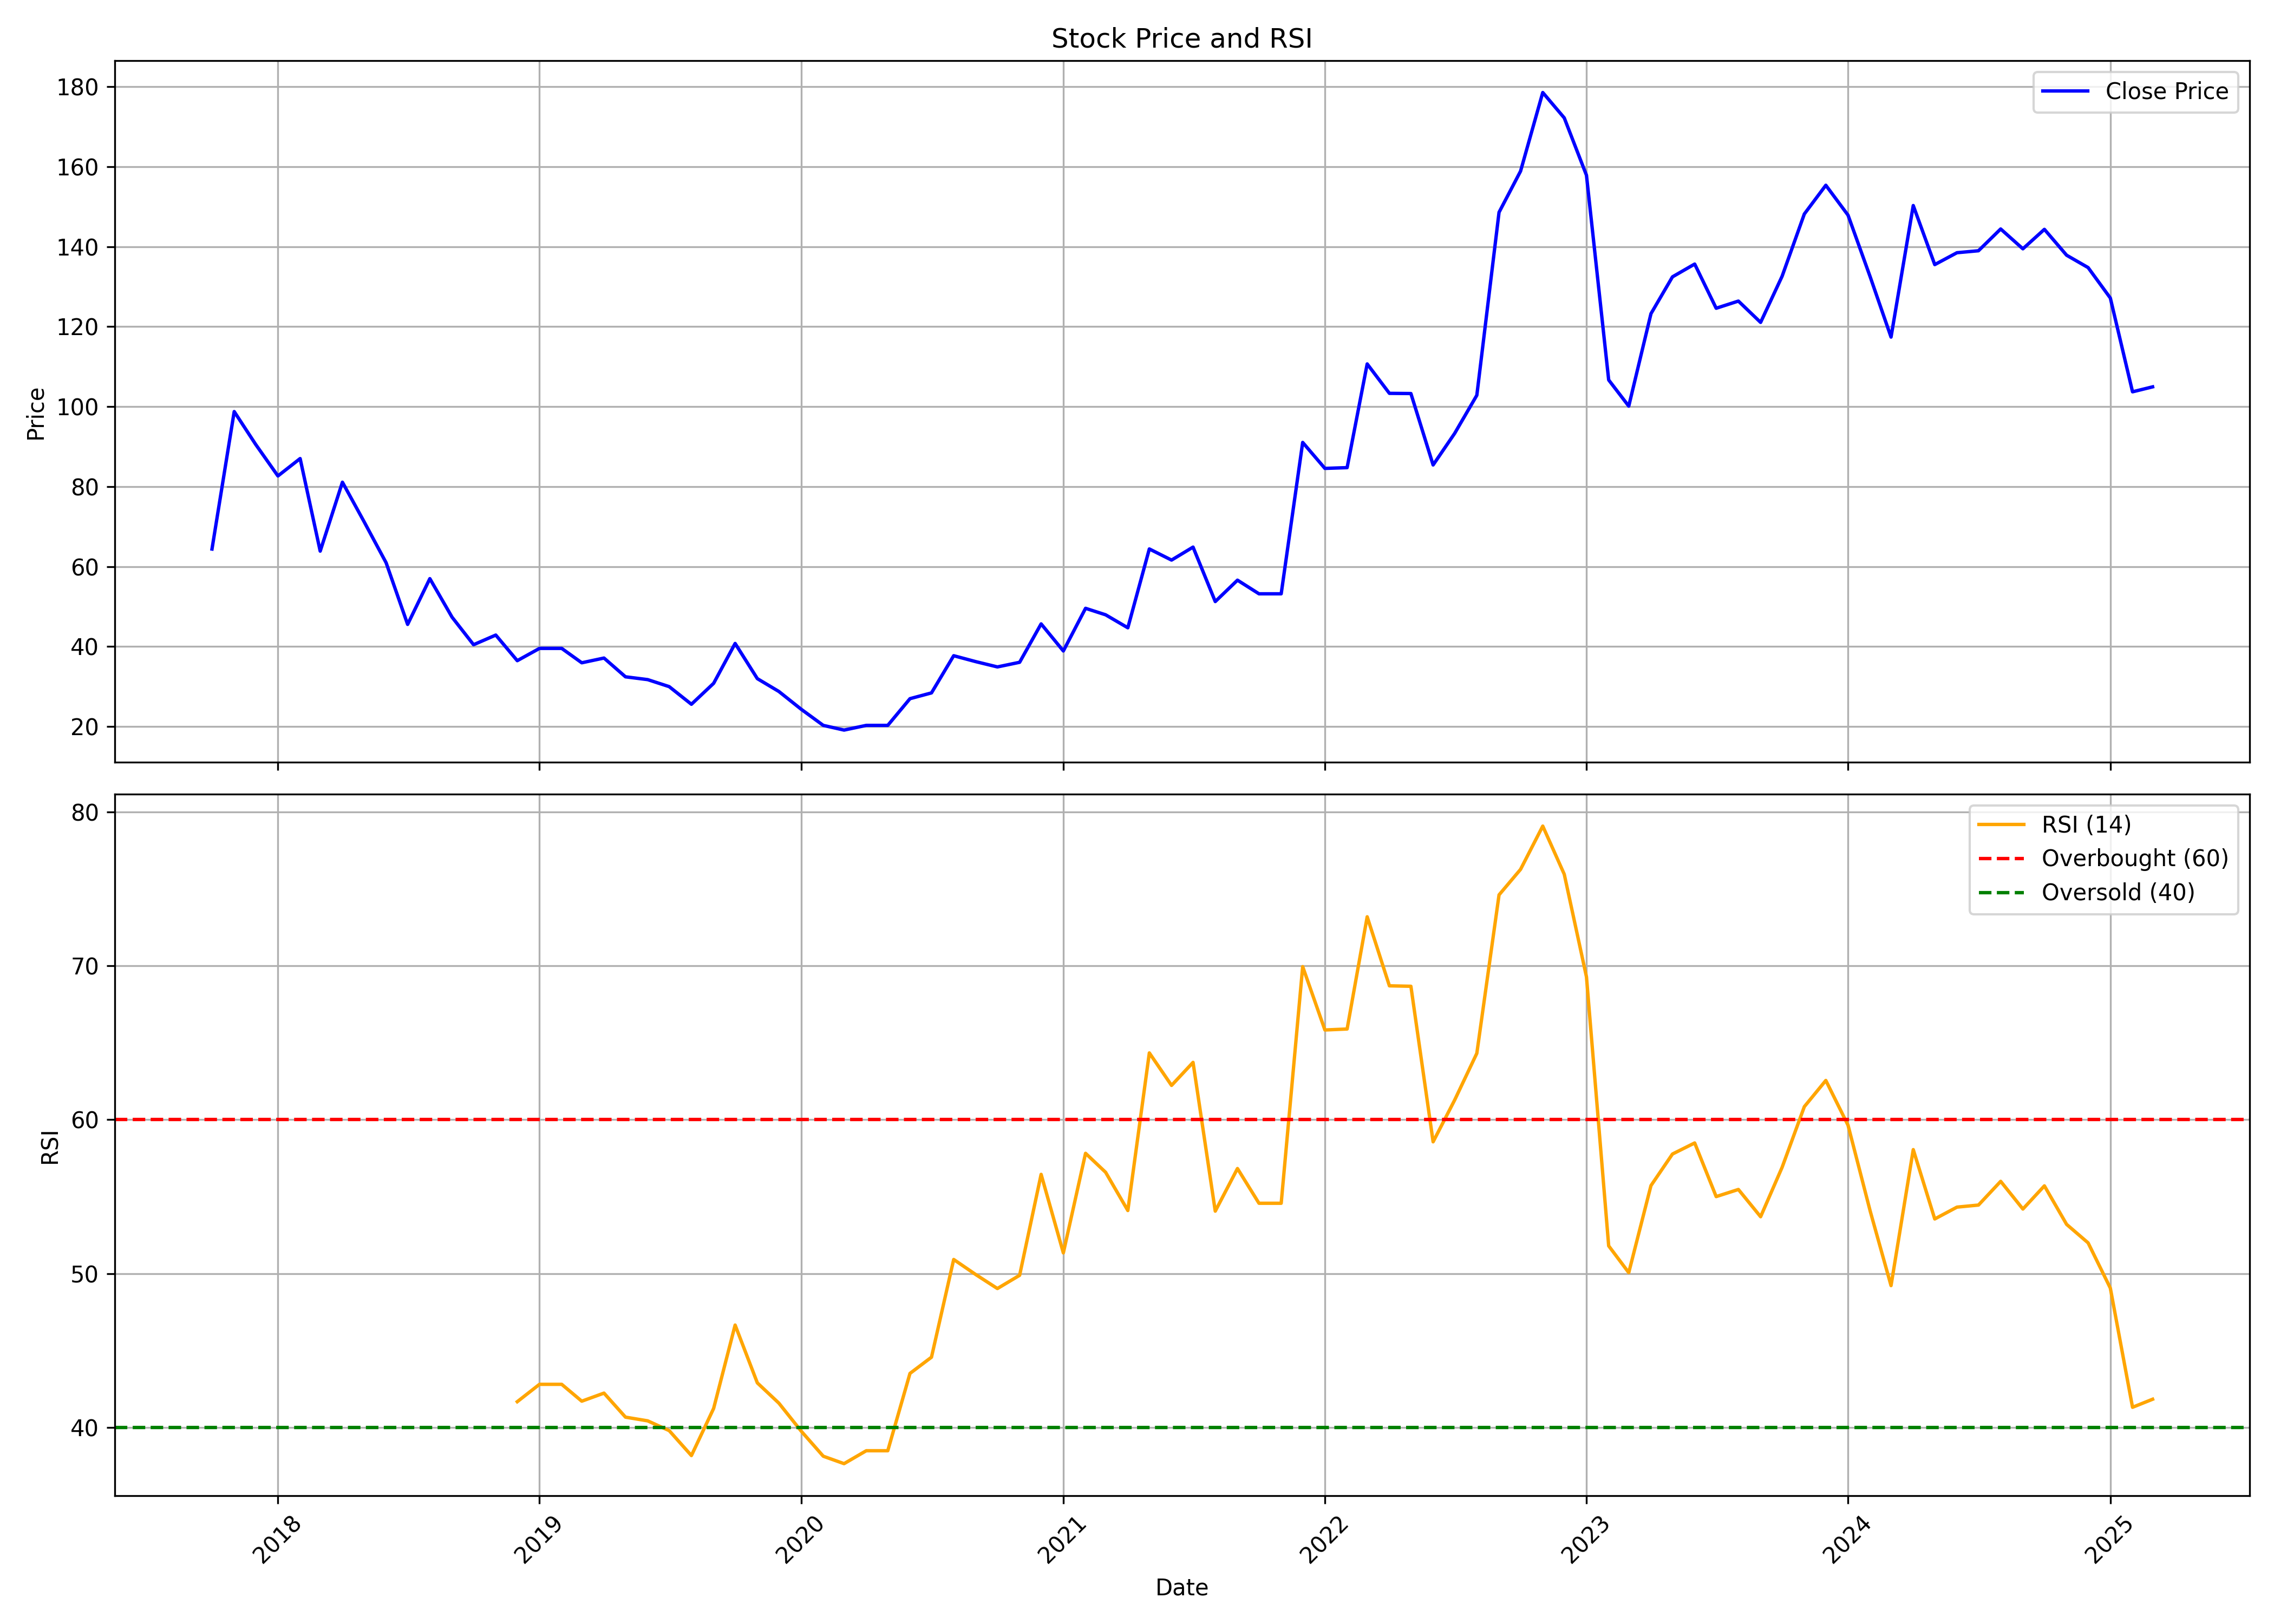

Source data for this figure (header and first rows):
, date, symbol, open, high, low, close, volume, rsi
0, 2017-10-01, AARVI, 48.03, 76.27, 47.55, 64.39, 1286000, 
1, 2017-11-01, AARVI, 64.39, 104.4, 60.65, 98.76, 1122000, 
2, 2017-12-01, AARVI, 98.59, 100.1, 86.62, 90.54, 162000, 
3, 2018-01-01, AARVI, 89.28, 97.02, 82.66, 82.66, 160000, 
4, 2018-02-01, AARVI, 80.92, 87.01, 72.74, 87.01, 96000, 
5, 2018-03-01, AARVI, 82.66, 82.66, 60.91, 63.87, 154000, 
6, 2018-04-01, AARVI, 65.26, 82.58, 64.39, 81.1, 142000, 
7, 2018-05-01, AARVI, 81.1, 82.66, 69.35, 71.31, 62000, 
8, 2018-06-01, AARVI, 67.78, 68.74, 59.17, 60.95, 136000, 
9, 2018-07-01, AARVI, 60.04, 60.04, 45.55, 45.55, 208000, 
10, 2018-08-01, AARVI, 45.25, 57.95, 45.25, 56.99, 76000, 
11, 2018-09-01, AARVI, 59.64, 60.07, 44.73, 47.36, 102000, 
12, 2018-10-01, AARVI, 46.48, 47.14, 40.47, 40.47, 32000, 
13, 2018-11-01, AARVI, 41.22, 44.73, 41.22, 42.89, 60000, 
14, 2018-12-01, AARVI, 42.89, 43.85, 36.48, 36.48, 22000, 41.67
15, 2019-01-01, AARVI, 36.48, 40.08, 36.04, 39.55, 30000, 42.8
16, 2019-02-01, AARVI, 40.78, 41.22, 39.46, 39.55, 14000, 42.8
17, 2019-03-01, AARVI, 39.55, 40.34, 35.65, 35.96, 62000, 41.7
18, 2019-04-01, AARVI, 36, 40.34, 35.52, 37.14, 274000, 42.23
19, 2019-05-01, AARVI, 37.14, 37.27, 30.69, 32.45, 68000, 40.67
20, 2019-06-01, AARVI, 32.45, 32.45, 29.16, 31.75, 66000, 40.42
21, 2019-07-01, AARVI, 31.75, 32.01, 29.99, 29.99, 38000, 39.79
22, 2019-08-01, AARVI, 29.33, 29.33, 24.37, 25.58, 50000, 38.17
23, 2019-09-01, AARVI, 25.58, 30.82, 24.37, 30.82, 38000, 41.23
24, 2019-10-01, AARVI, 32.35, 45.17, 32.35, 40.79, 56000, 46.65
25, 2019-11-01, AARVI, 40.79, 40.79, 31.95, 31.99, 14000, 42.89
26, 2019-12-01, AARVI, 31.99, 31.99, 28.79, 28.79, 46000, 41.58
27, 2020-01-01, AARVI, 27.52, 27.52, 23.06, 24.37, 124000, 39.77
28, 2020-02-01, AARVI, 23.46, 23.46, 18.91, 20.31, 28000, 38.13
29, 2020-03-01, AARVI, 20.31, 20.31, 18.46, 19.13, 44000, 37.64
30, 2020-04-01, AARVI, 18.91, 20.35, 18.18, 20.31, 22000, 38.48
31, 2020-05-01, AARVI, 20.31, 20.31, 19.31, 20.31, 20000, 38.48
32, 2020-06-01, AARVI, 20.31, 26.98, 19.31, 26.98, 16363, 43.51
33, 2020-07-01, AARVI, 28.29, 36.01, 26.94, 28.43, 129092, 44.56
34, 2020-08-01, AARVI, 27.03, 41.51, 24.37, 37.72, 137899, 50.91
35, 2020-09-01, AARVI, 37.72, 38.72, 31, 36.23, 30135, 49.93
36, 2020-10-01, AARVI, 37.15, 41.74, 31.77, 34.92, 34665, 49.02
37, 2020-11-01, AARVI, 33.76, 37.47, 31.3, 36.08, 62622, 49.89
38, 2020-12-01, AARVI, 36.17, 50.69, 34.55, 45.68, 846058, 56.45
39, 2021-01-01, AARVI, 46.84, 49.11, 35.43, 38.91, 541930, 51.34
40, 2021-02-01, AARVI, 38.91, 50.73, 37.38, 49.57, 295874, 57.82
41, 2021-03-01, AARVI, 48.6, 57.97, 44.8, 47.95, 322496, 56.58
42, 2021-04-01, AARVI, 50.08, 51.94, 38.91, 44.7, 508540, 54.1
43, 2021-05-01, AARVI, 45.54, 72.34, 42.9, 64.41, 2624043, 64.34
44, 2021-06-01, AARVI, 67.24, 68.4, 57.6, 61.63, 1270432, 62.23
45, 2021-07-01, AARVI, 63.81, 72.72, 59.68, 64.88, 2113777, 63.72
46, 2021-08-01, AARVI, 65.37, 68.06, 47.62, 51.26, 803777, 54.05
47, 2021-09-01, AARVI, 50.69, 57.94, 50.65, 56.61, 374099, 56.83
48, 2021-10-01, AARVI, 57.75, 63.43, 52.87, 53.2, 356604, 54.57
49, 2021-11-01, AARVI, 54.76, 61.96, 49.18, 53.2, 407704, 54.57
50, 2021-12-01, AARVI, 53.14, 99.21, 53.14, 91.05, 2957224, 69.95
51, 2022-01-01, AARVI, 94.29, 99.31, 83.36, 84.55, 756429, 65.83
52, 2022-02-01, AARVI, 83.26, 93.67, 79.64, 84.74, 530263, 65.89
53, 2022-03-01, AARVI, 84.74, 110.7, 80.21, 110.7, 854287, 73.19
54, 2022-04-01, AARVI, 109.8, 121.5, 103.1, 103.3, 634113, 68.7
55, 2022-05-01, AARVI, 107.9, 111.5, 86.61, 103.3, 204945, 68.67
56, 2022-06-01, AARVI, 102.3, 103.6, 80.78, 85.41, 153640, 58.56
57, 2022-07-01, AARVI, 84.17, 101.9, 82.69, 93.29, 374131, 61.27
58, 2022-08-01, AARVI, 94.98, 119.9, 94.11, 102.8, 751726, 64.31
59, 2022-09-01, AARVI, 103.6, 173.2, 102.7, 148.6, 2737777, 74.61
... 30 more rows
